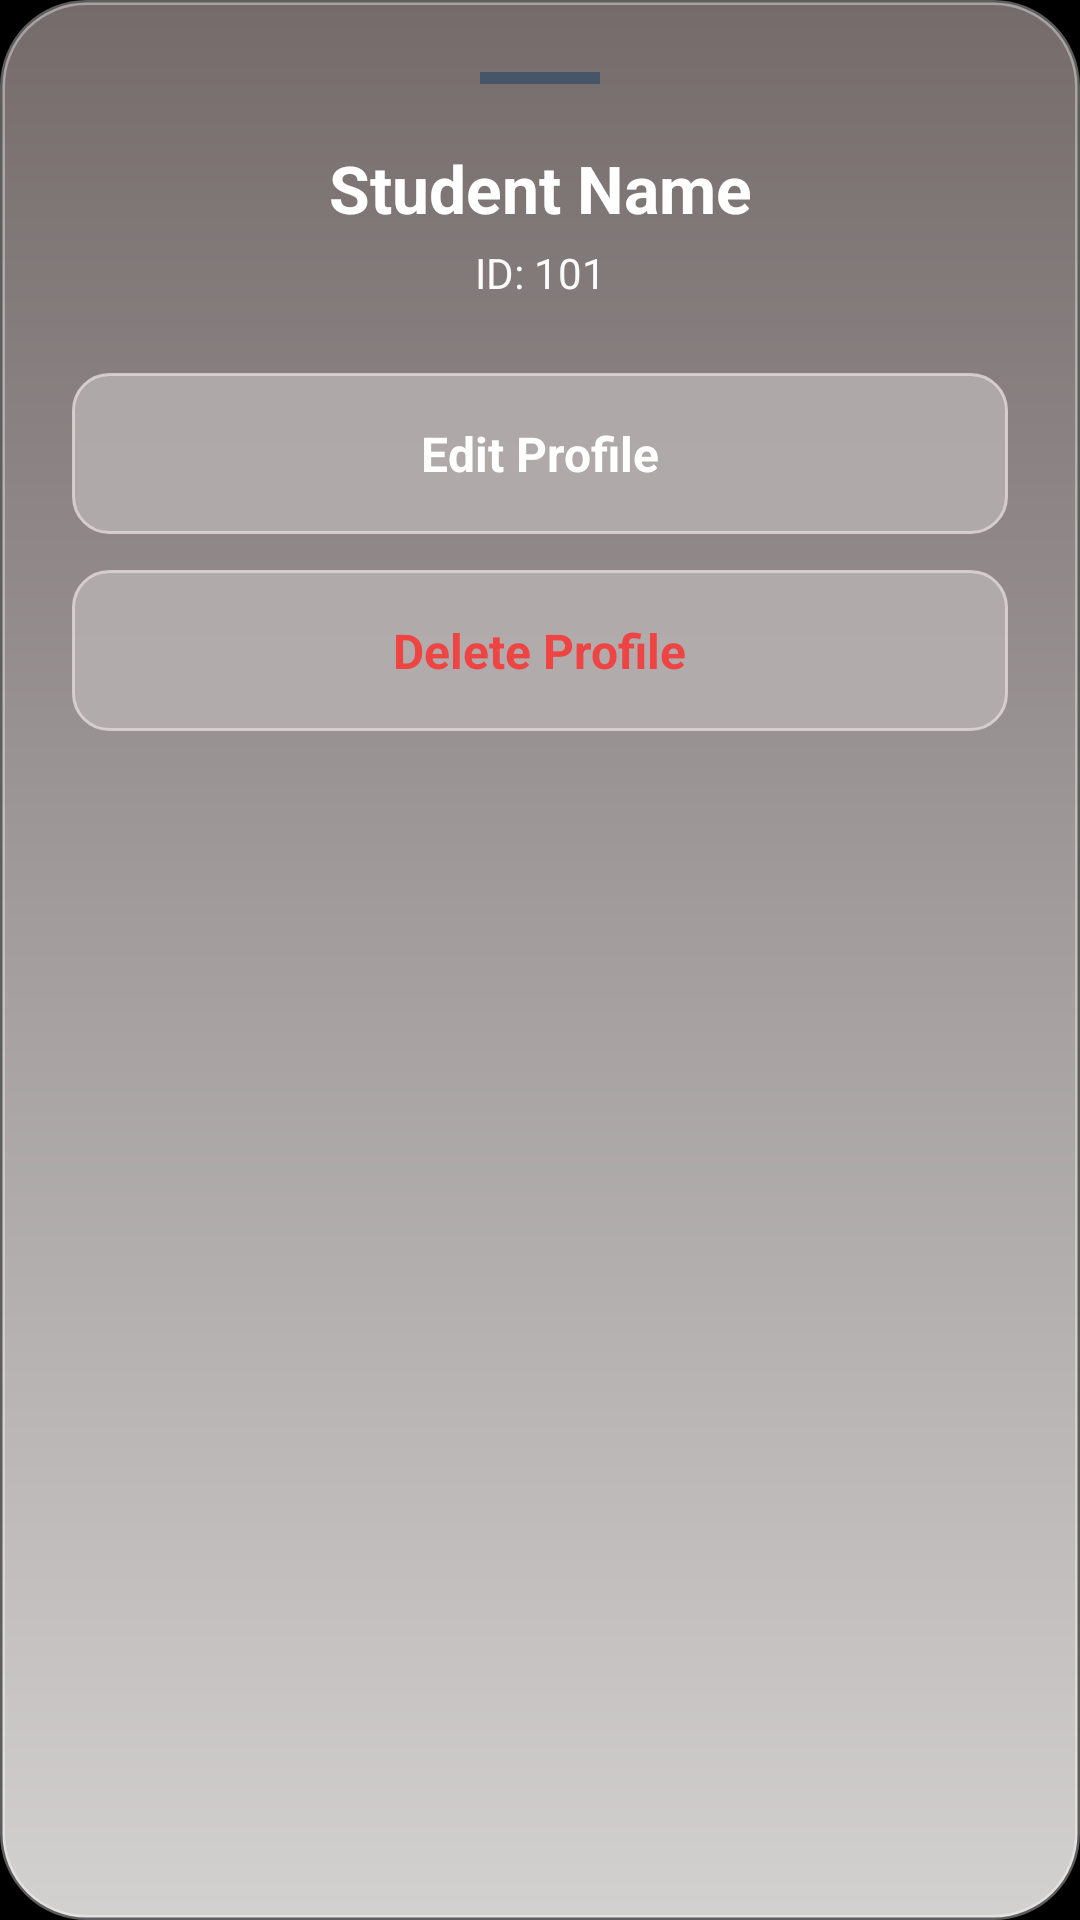

This screen was rendered from an Android layout file. Write that file and the resources it references.
<!-- AndroidManifest.xml: application theme Theme.FaceAttendanceApp -->
<!-- res/layout/bottom_sheet_student_options.xml -->
<?xml version="1.0" encoding="utf-8"?>
<LinearLayout xmlns:android="http://schemas.android.com/apk/res/android"
    android:layout_width="match_parent"
    android:layout_height="wrap_content"
    android:orientation="vertical"
    android:padding="24dp"
    android:background="@drawable/bg_glass_bottom_sheet">

    <View
        android:layout_width="40dp"
        android:layout_height="4dp"
        android:layout_gravity="center"
        android:layout_marginBottom="20dp"
        android:background="#475569" />

    <TextView
        android:id="@+id/sheetStudentName"
        android:layout_width="match_parent"
        android:layout_height="wrap_content"
        android:text="Student Name"
        android:textAlignment="center"
        android:textColor="@color/white"
        android:textSize="22sp"
        android:textStyle="bold"
        android:layout_marginBottom="4dp" />

    <TextView
        android:id="@+id/sheetStudentId"
        android:layout_width="match_parent"
        android:layout_height="wrap_content"
        android:text="ID: 101"
        android:textAlignment="center"
        android:textColor="#FBFBFB"
        android:textSize="14sp"
        android:layout_marginBottom="24dp" />

    <LinearLayout
        android:id="@+id/btnSheetEdit"
        android:layout_width="match_parent"
        android:layout_height="wrap_content"
        android:orientation="horizontal"
        android:gravity="center"
        android:padding="16dp"
        android:background="@drawable/bg_glass_button"
        android:layout_marginBottom="12dp"
        android:clickable="true"
        android:focusable="true">

        <TextView
            android:layout_width="wrap_content"
            android:layout_height="wrap_content"
            android:text="Edit Profile"
            android:textColor="@color/white"
            android:textSize="16sp"
            android:textStyle="bold" />
    </LinearLayout>

    <LinearLayout
        android:id="@+id/btnSheetDelete"
        android:layout_width="match_parent"
        android:layout_height="wrap_content"
        android:orientation="horizontal"
        android:gravity="center"
        android:padding="16dp"
        android:background="@drawable/bg_glass_button"
        android:clickable="true"
        android:focusable="true">

        <TextView
            android:layout_width="wrap_content"
            android:layout_height="wrap_content"
            android:text="Delete Profile"
            android:textColor="#EF4444"
            android:textSize="16sp"
            android:textStyle="bold" />
    </LinearLayout>

</LinearLayout>
<!-- resources referenced by this layout -->
<resources>
  <color name="white">#FFFFFFFF</color>
  <!-- drawable bg_glass_bottom_sheet (drawable) -->
  <?xml version="1.0" encoding="utf-8"?>
  <shape xmlns:android="http://schemas.android.com/apk/res/android">
  
      <gradient
          android:angle="270"
          android:startColor="#92CCBBBB"
          android:endColor="#E5EBE8E8"
          android:type="linear" />
  
      <corners
          android:topLeftRadius="28dp"
          android:topRightRadius="28dp"
          android:bottomLeftRadius="28dp"
          android:bottomRightRadius="28dp"/>
  
      <stroke
          android:width="1.5dp"
          android:color="#5DFFFFFF"/> </shape>
  <!-- drawable bg_glass_button (drawable) -->
  <?xml version="1.0" encoding="utf-8"?>
  <shape xmlns:android="http://schemas.android.com/apk/res/android">
      <solid android:color="#CDB8B2B2"/>
      <corners android:radius="12dp"/>
      <stroke android:width="1dp" android:color="#D6E2D7D7"/>
  </shape>
  <style name="Theme.FaceAttendanceApp" parent="Theme.MaterialComponents.NoActionBar">
          <item name="colorPrimary">@color/splash_bg</item>
          <item name="colorSecondary">@color/main</item>
          <item name="android:windowBackground">@android:color/black</item>
          <item name="android:colorBackground">@android:color/black</item>
      </style>
  <color name="splash_bg">#0D1117</color>
  <color name="main">#2F80E0</color>
</resources>
